Dataset: data (GitHub, Robinbux/Skin-Lesion-Cancer-classification). Classes: benign lesion hair removed, malignant lesion hair removed.

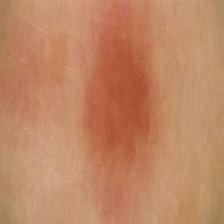
Label: benign lesion hair removed

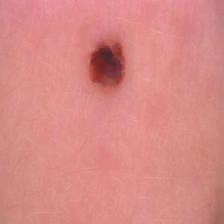
Label: benign lesion hair removed

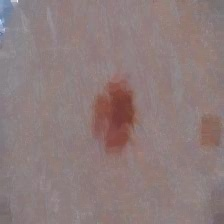
Label: malignant lesion hair removed

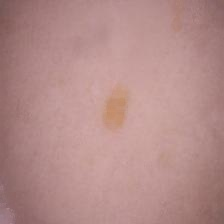
Label: benign lesion hair removed

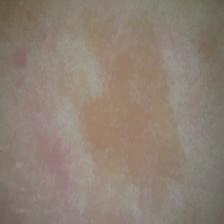
Label: malignant lesion hair removed

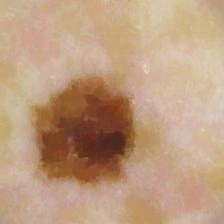
Label: malignant lesion hair removed
